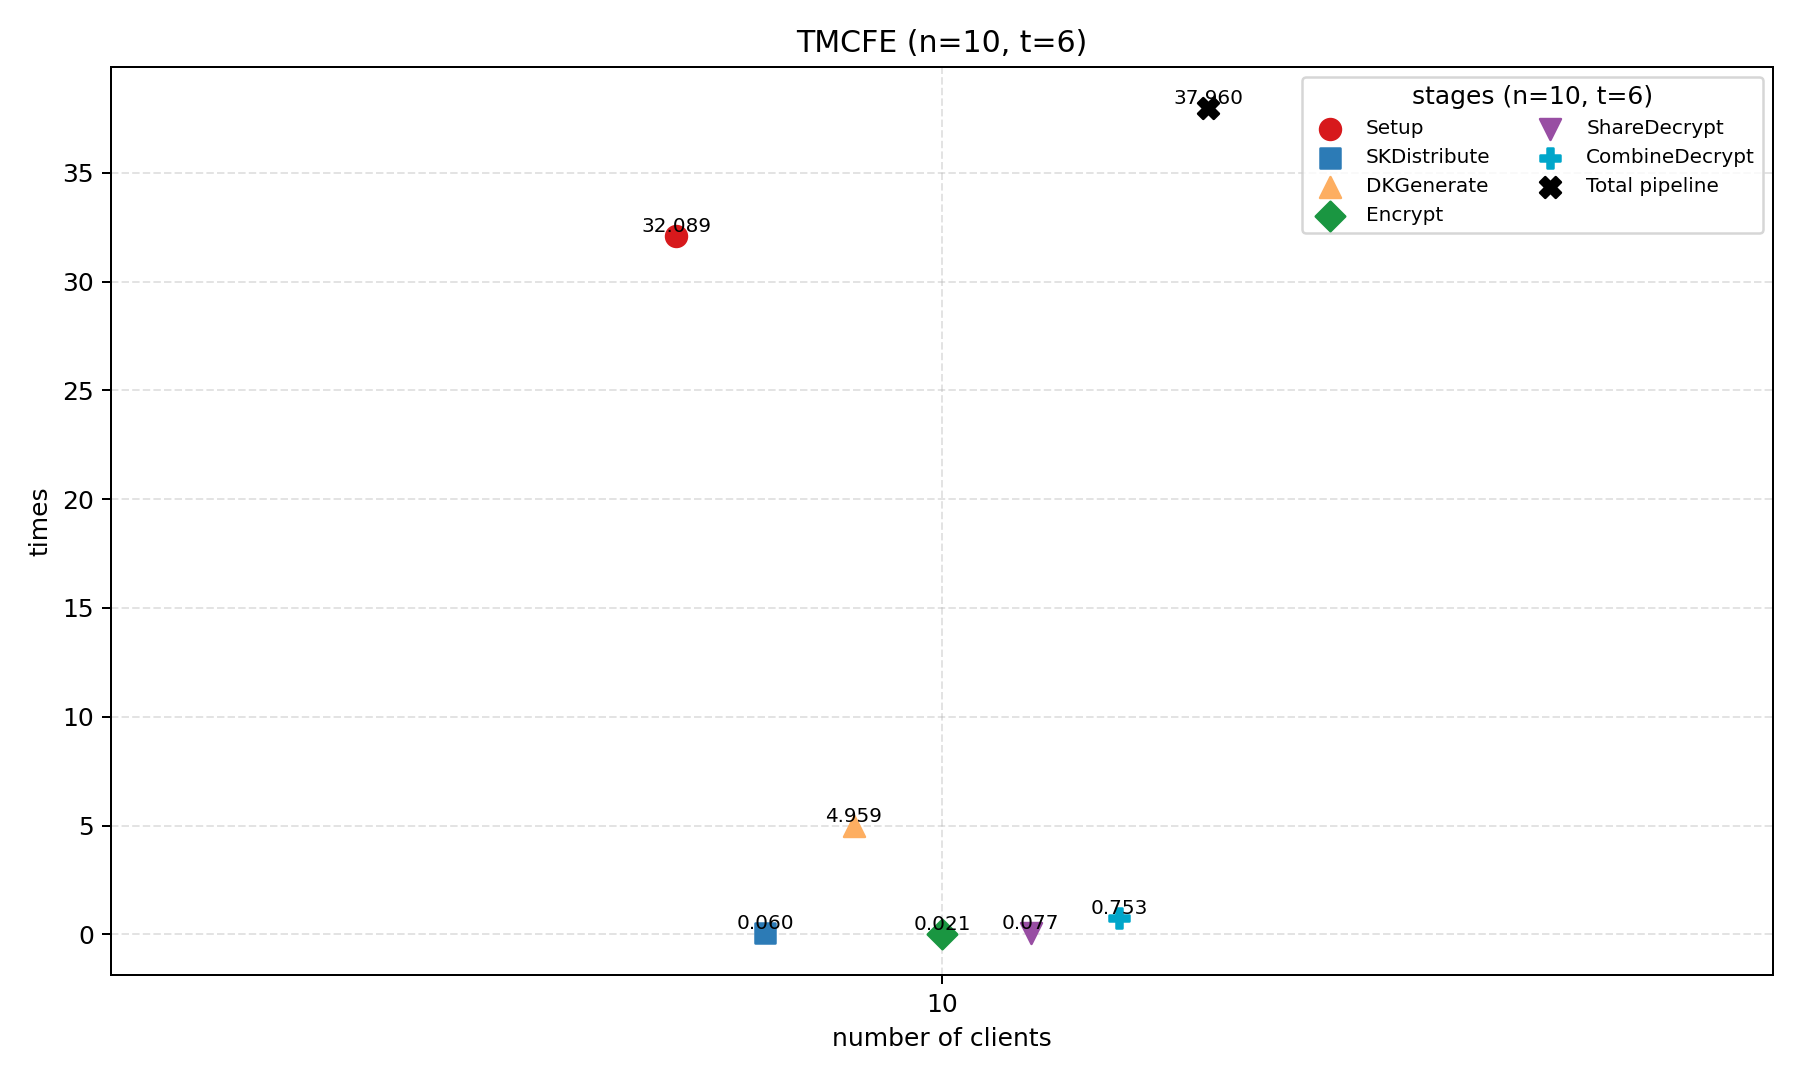

The file beside this chart, header and first rows:
scheme, n, t, stage, time_ms
tmcfe, 10, 6, Setup, 32.09
tmcfe, 10, 6, SKDistribute, 0.06
tmcfe, 10, 6, DKGenerate, 4.959
tmcfe, 10, 6, Encrypt, 0.021
tmcfe, 10, 6, ShareDecrypt, 0.077
tmcfe, 10, 6, CombineDecrypt, 0.753
tmcfe, 10, 6, Total pipeline, 37.96
